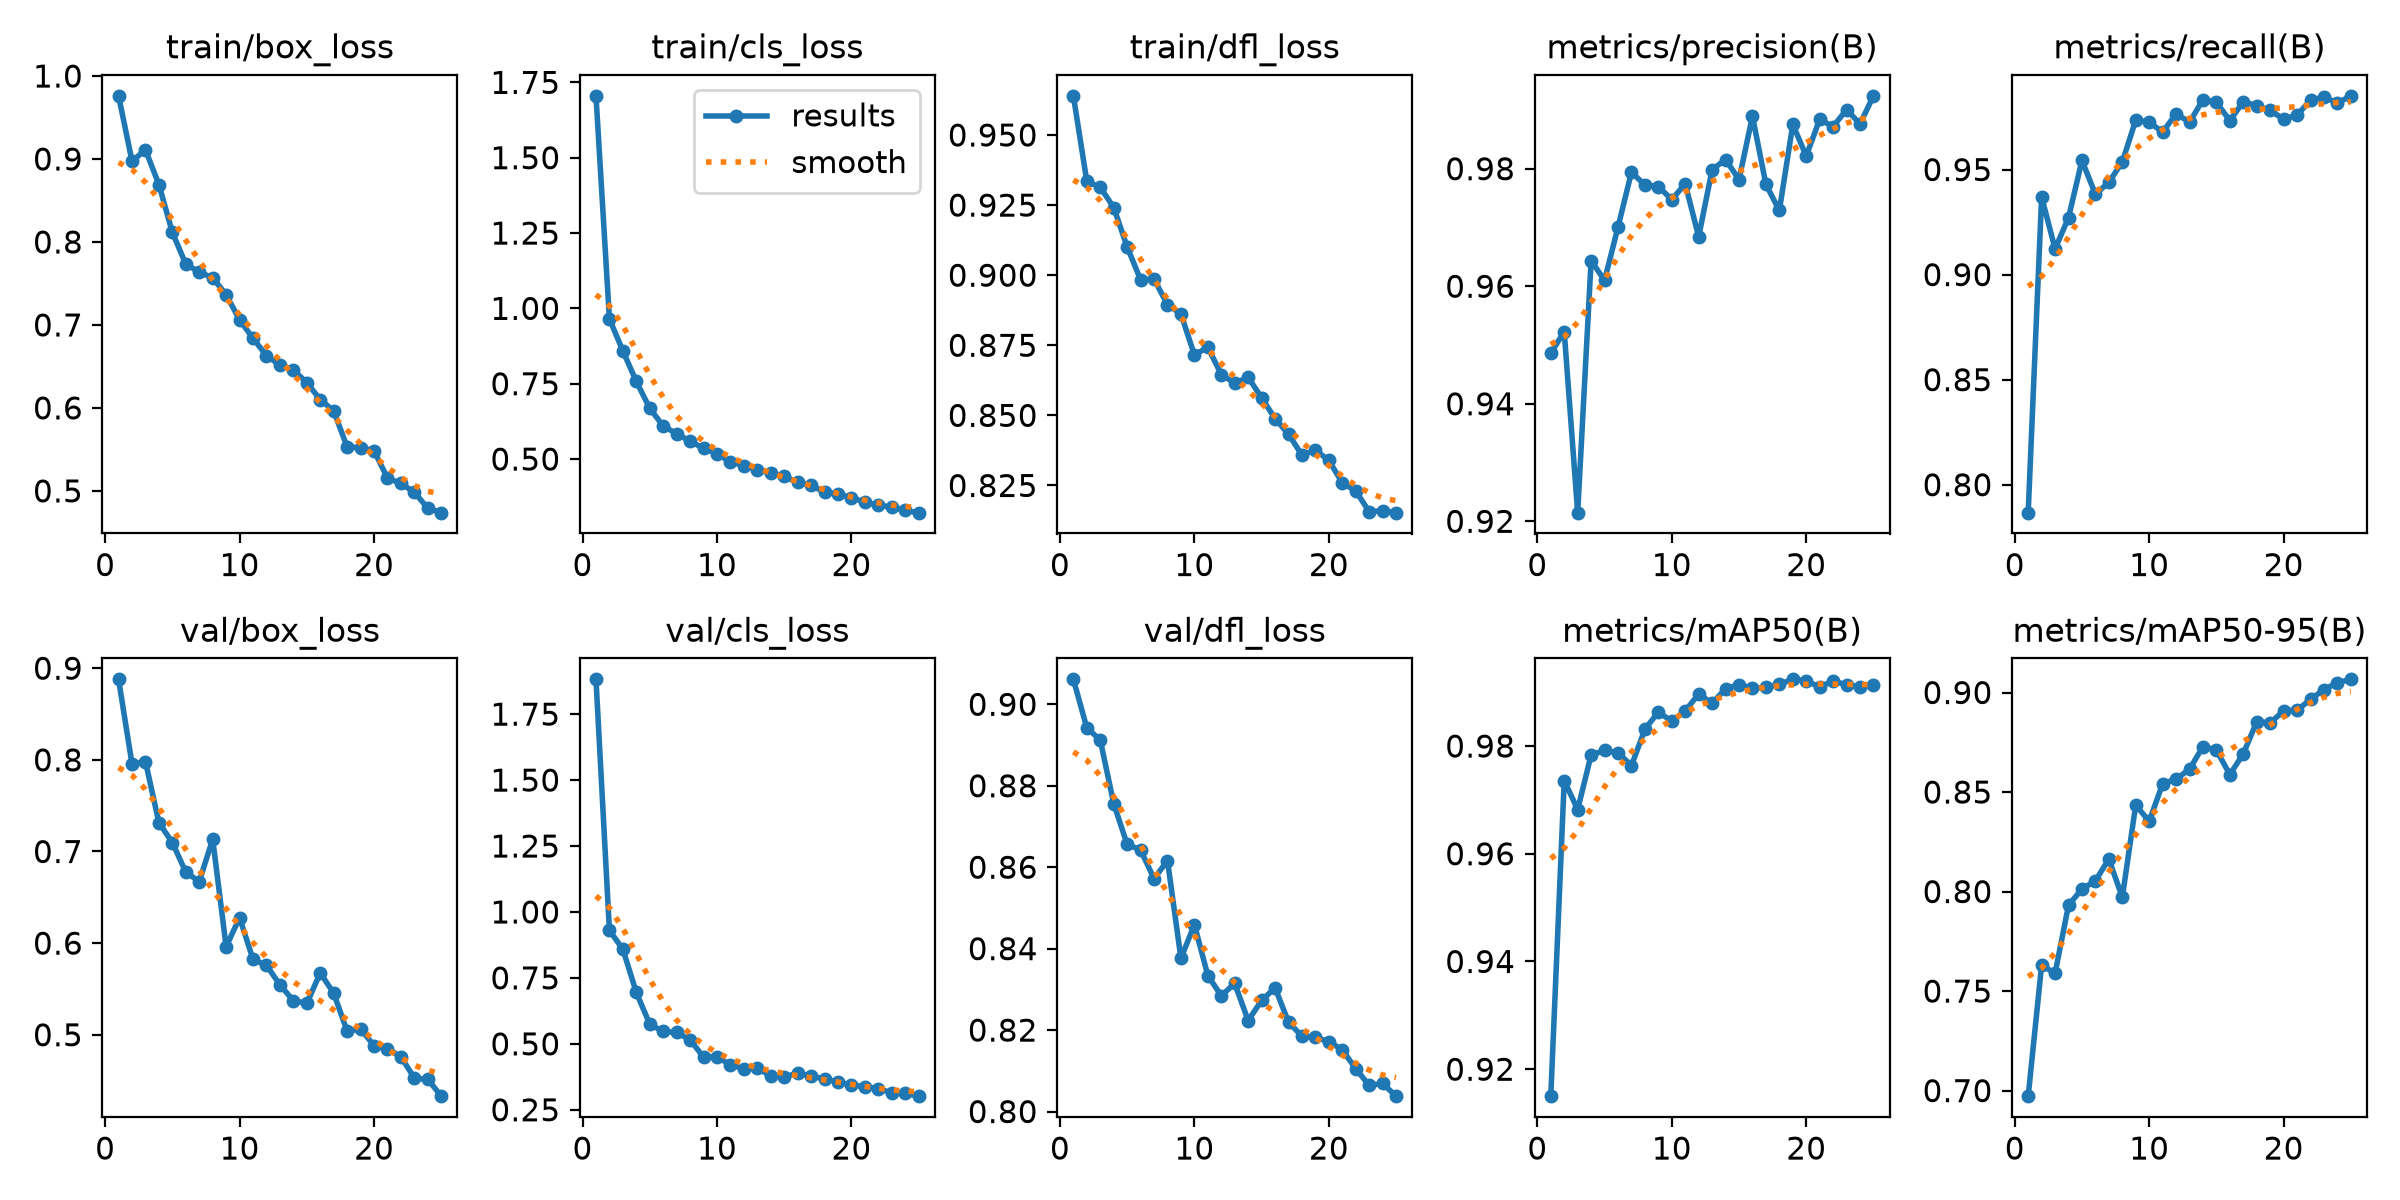

Source data for this figure (header and first rows):
epoch, time, train/box_loss, train/cls_loss, train/dfl_loss, metrics/precision(B), metrics/recall(B), metrics/mAP50(B), metrics/mAP50-95(B), val/box_loss, val/cls_loss, val/dfl_loss, lr/pg0, lr/pg1, lr/pg2
1, 313.5, 0.9761, 1.705, 0.964, 0.9486, 0.7867, 0.915, 0.6972, 0.8879, 1.882, 0.9061, 0.0005505, 0.0005505, 0.0005505
2, 640, 0.8973, 0.9652, 0.9334, 0.9523, 0.9369, 0.9736, 0.763, 0.7954, 0.9302, 0.8942, 0.001062, 0.001062, 0.001062
3, 946.3, 0.911, 0.8591, 0.9314, 0.9215, 0.9123, 0.9682, 0.7589, 0.7981, 0.8585, 0.8912, 0.00153, 0.00153, 0.00153
4, 1315, 0.8691, 0.7576, 0.9241, 0.9643, 0.9271, 0.9783, 0.7931, 0.7315, 0.6949, 0.8756, 0.001469, 0.001469, 0.001469
5, 1637, 0.8115, 0.6684, 0.9101, 0.961, 0.9544, 0.9792, 0.8013, 0.7097, 0.5744, 0.8656, 0.001403, 0.001403, 0.001403
6, 1921, 0.7733, 0.6096, 0.8984, 0.9701, 0.9382, 0.9788, 0.8054, 0.6774, 0.547, 0.8642, 0.001337, 0.001337, 0.001337
7, 2210, 0.7637, 0.5843, 0.8986, 0.9794, 0.9439, 0.9764, 0.8163, 0.6672, 0.5433, 0.8572, 0.001271, 0.001271, 0.001271
8, 2511, 0.7568, 0.559, 0.8895, 0.9772, 0.9536, 0.9831, 0.7971, 0.7135, 0.5151, 0.8616, 0.001205, 0.001205, 0.001205
9, 2777, 0.7366, 0.5358, 0.8862, 0.977, 0.9736, 0.9863, 0.8435, 0.596, 0.45, 0.8376, 0.001139, 0.001139, 0.001139
10, 3058, 0.7061, 0.5174, 0.8716, 0.9748, 0.9726, 0.9846, 0.8353, 0.6279, 0.4505, 0.8459, 0.001073, 0.001073, 0.001073
11, 3400, 0.684, 0.4908, 0.8743, 0.9774, 0.9678, 0.9865, 0.8541, 0.5822, 0.4209, 0.8334, 0.001007, 0.001007, 0.001007
12, 3697, 0.6629, 0.4782, 0.8646, 0.9684, 0.9766, 0.9897, 0.8565, 0.5758, 0.4049, 0.8284, 0.0009409, 0.0009409, 0.0009409
13, 3989, 0.6519, 0.4645, 0.8615, 0.9798, 0.9725, 0.988, 0.8614, 0.5545, 0.4088, 0.8315, 0.0008748, 0.0008748, 0.0008748
14, 4308, 0.6457, 0.4528, 0.8636, 0.9816, 0.9833, 0.9906, 0.8729, 0.5372, 0.3779, 0.8224, 0.0008088, 0.0008088, 0.0008088
15, 4619, 0.6305, 0.4423, 0.8563, 0.9781, 0.9821, 0.9914, 0.871, 0.5343, 0.3751, 0.8273, 0.0007428, 0.0007428, 0.0007428
16, 4887, 0.61, 0.4225, 0.8488, 0.9889, 0.9732, 0.9907, 0.8588, 0.5675, 0.3883, 0.8304, 0.0006768, 0.0006768, 0.0006768
17, 5160, 0.5965, 0.4129, 0.8433, 0.9773, 0.9823, 0.9909, 0.8692, 0.5453, 0.3783, 0.822, 0.0006108, 0.0006108, 0.0006108
18, 5426, 0.5528, 0.3902, 0.8358, 0.9729, 0.9804, 0.9915, 0.8853, 0.5039, 0.3665, 0.8185, 0.0005448, 0.0005448, 0.0005448
19, 5707, 0.5522, 0.3832, 0.8376, 0.9875, 0.9781, 0.9924, 0.8847, 0.5062, 0.3563, 0.8182, 0.0004788, 0.0004788, 0.0004788
20, 6117, 0.5484, 0.3722, 0.8339, 0.9822, 0.974, 0.9921, 0.8908, 0.4883, 0.3431, 0.8172, 0.0004127, 0.0004127, 0.0004127
21, 6420, 0.5154, 0.3571, 0.826, 0.9884, 0.976, 0.991, 0.8911, 0.4849, 0.3381, 0.8152, 0.0003467, 0.0003467, 0.0003467
22, 6703, 0.509, 0.3467, 0.823, 0.9872, 0.9829, 0.9921, 0.8966, 0.4762, 0.3301, 0.8105, 0.0002807, 0.0002807, 0.0002807
23, 6984, 0.4982, 0.3409, 0.8157, 0.9901, 0.9846, 0.9913, 0.9015, 0.4526, 0.3143, 0.8064, 0.0002147, 0.0002147, 0.0002147
24, 7257, 0.4791, 0.3296, 0.8159, 0.9876, 0.9816, 0.991, 0.9049, 0.4513, 0.312, 0.8069, 0.0001487, 0.0001487, 0.0001487
25, 11805, 0.4738, 0.3221, 0.8153, 0.9924, 0.9851, 0.9913, 0.9066, 0.433, 0.3017, 0.8038, 8.26832e-05, 8.26832e-05, 8.26832e-05
